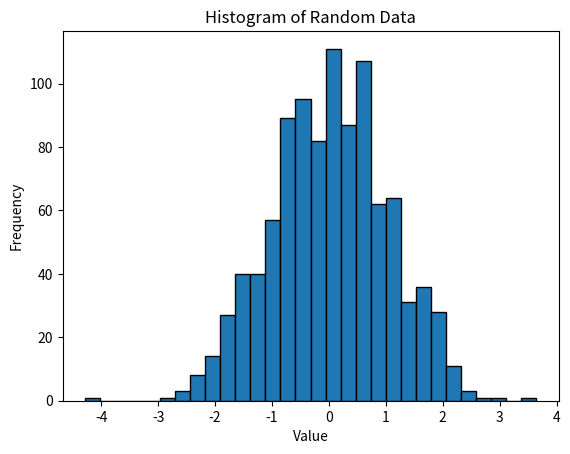

Write Python code to recreate this figure.
import numpy as np
import pandas as pd
import matplotlib.pyplot as plt

# Obtención de Datos
# Simulamos la obtención de datos creando un conjunto de datos aleatorios
# En la práctica, estos datos pueden provenir de archivos CSV, bases de datos, APIs, etc.
data = np.random.randn(1000)

# Procesamiento de Datos
# Aquí podríamos limpiar y transformar los datos según sea necesario
# Por simplicidad, vamos a crear un DataFrame de Pandas a partir de los datos simulados
df = pd.DataFrame(data, columns=['Value'])

# Análisis de Datos
# Realizamos un análisis exploratorio básico, como calcular estadísticas descriptivas
print(df.describe())

# Selección del Tipo de Gráfico
# Decidimos que un histograma es adecuado para visualizar la distribución de nuestros datos

# Implementación del Código
# Escribimos el código para generar el histograma usando Matplotlib
plt.hist(df['Value'], bins=30, edgecolor='black')

# Añadimos etiquetas y título al gráfico
plt.xlabel('Value')
plt.ylabel('Frequency')
plt.title('Histogram of Random Data')

# Visualización del Gráfico
# Mostramos el gráfico en pantalla
plt.show()
